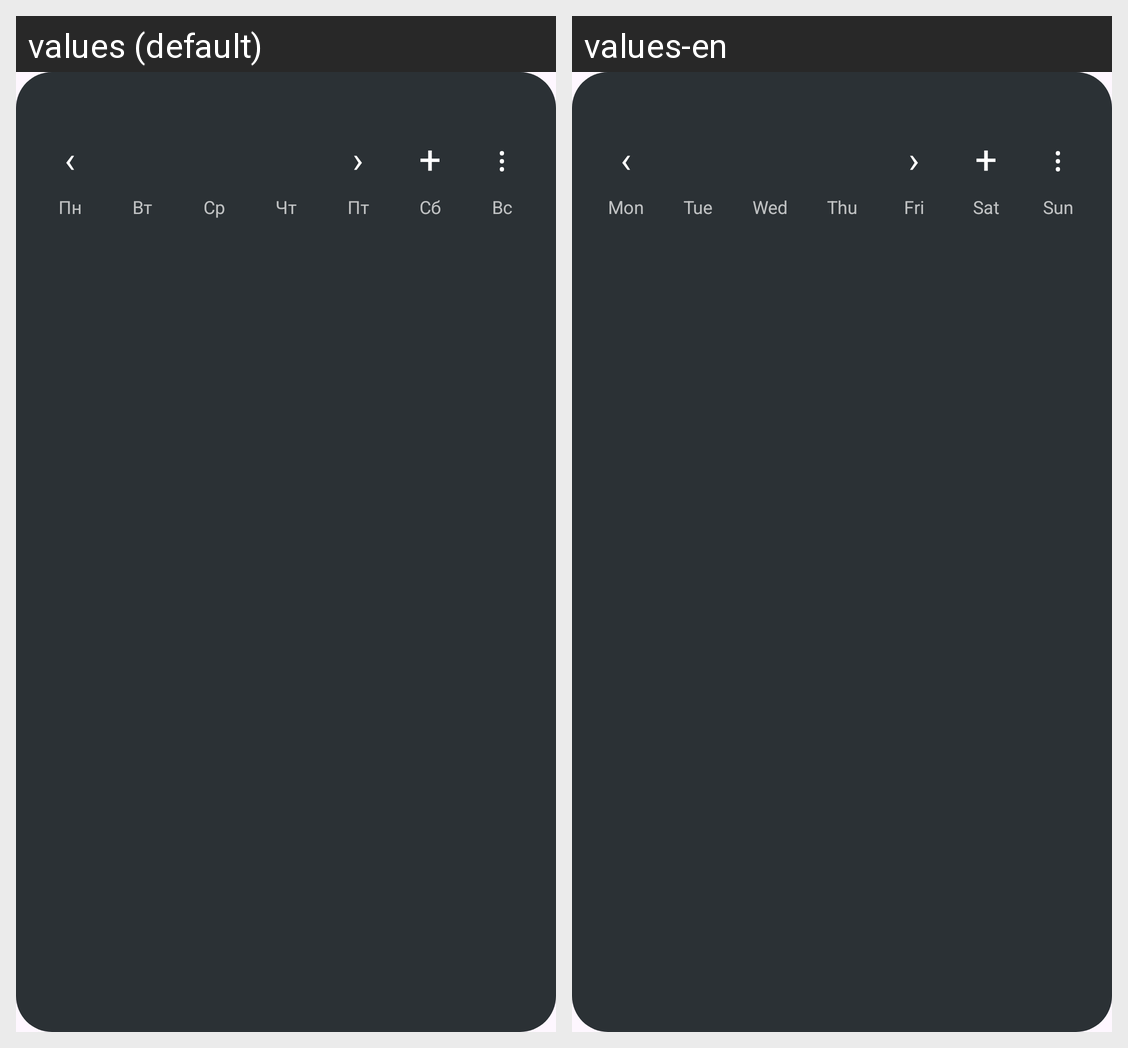

This grid shows one Android layout under two languages. Give, for every string resource on the screen, its name, the default text and each shown locale's text.
Android screen res/layout/widget_calendar.xml rendered under 2 locales, left to right: values (default), values-en. Device: Nexus 5 (rendered at 1080×1920; each locale shown at half size, 540×960, under a caption strip naming it); theme Theme.NoteSync.
Strings drawn on this screen, with the default value and each locale's value (text and hints the layout hard-codes, and strings that could not be matched under every locale, appear in the picture but are not listed):

widget_previous_symbol
  values: ‹
  values-en: ‹  [not translated; the default value is used]

widget_next_symbol
  values: ›
  values-en: ›  [not translated; the default value is used]

widget_add_symbol
  values: +
  values-en: +  [not translated; the default value is used]

widget_menu_symbol
  values: ⋮
  values-en: ⋮  [not translated; the default value is used]

weekday_monday_short
  values: Пн
  values-en: Mon

weekday_tuesday_short
  values: Вт
  values-en: Tue

weekday_wednesday_short
  values: Ср
  values-en: Wed

weekday_thursday_short
  values: Чт
  values-en: Thu

weekday_friday_short
  values: Пт
  values-en: Fri

weekday_saturday_short
  values: Сб
  values-en: Sat

weekday_sunday_short
  values: Вс
  values-en: Sun
